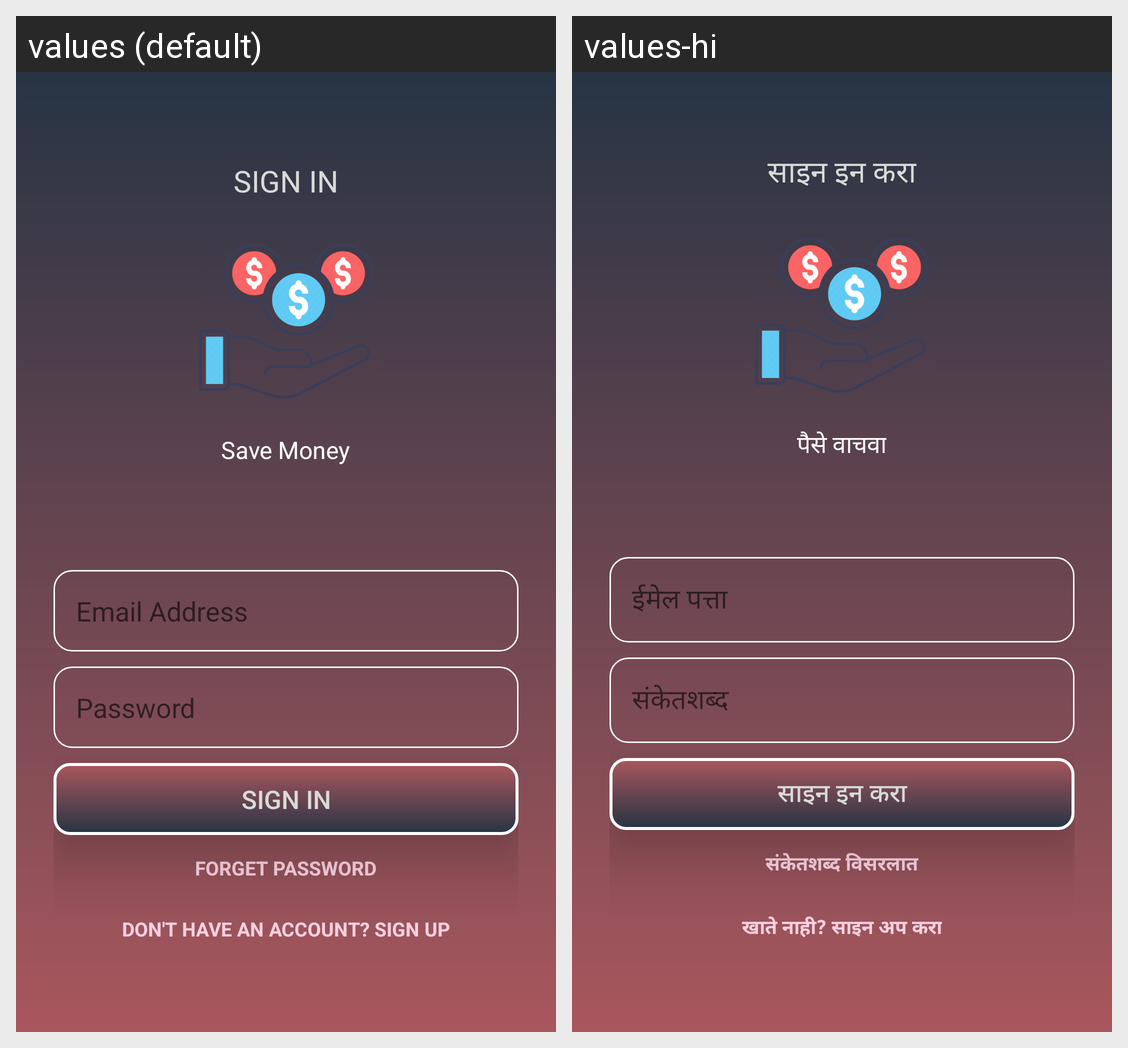

The Android screen above is rendered under two locales of the same app. Produce the string resources it draws, with the default and per-locale values.
Android screen res/layout/activity_main.xml rendered under 2 locales, left to right: values (default), values-hi. Device: Nexus 5 (rendered at 1080×1920; each locale shown at half size, 540×960, under a caption strip naming it); theme AppTheme.
Strings drawn on this screen, with the default value and each locale's value (text and hints the layout hard-codes, and strings that could not be matched under every locale, appear in the picture but are not listed):

signin
  values: SIGN IN
  values-hi: साइन इन करा

app_name
  values: Save Money
  values-hi: पैसे वाचवा

email
  values: Email Address
  values-hi: ईमेल पत्ता

password
  values: Password
  values-hi: संकेतशब्द

forgetpass
  values: Forget Password
  values-hi: संकेतशब्द विसरलात

gotosignpu
  values: Don't Have an Account? Sign Up
  values-hi: खाते नाही? साइन अप करा
